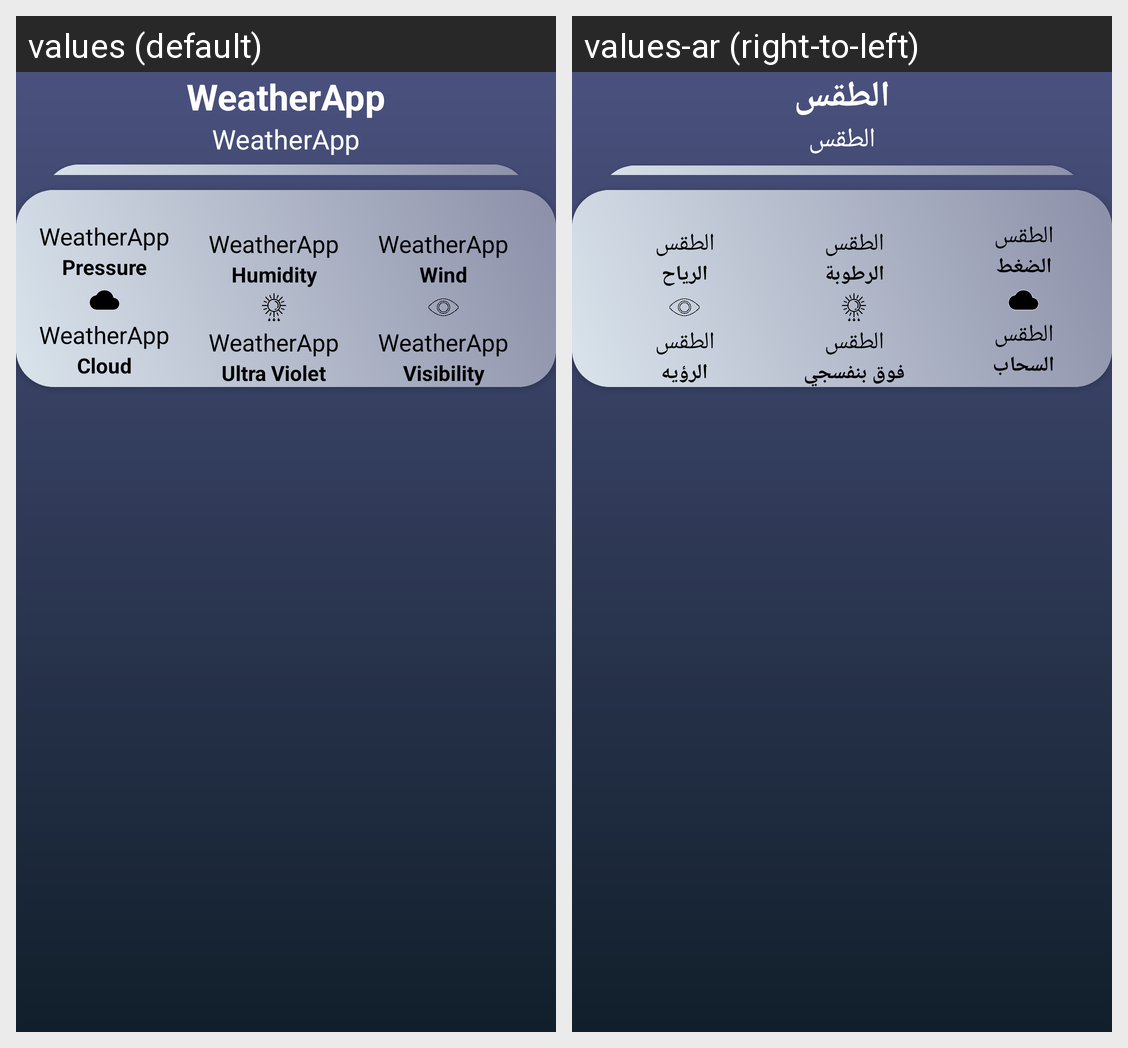

Strings drawn on this Android screen and how each of the app's shown locales translates them:
Android screen res/layout/fragment_home.xml rendered under 2 locales, left to right: values (default), values-ar (right-to-left). Device: Nexus 5 (rendered at 1080×1920; each locale shown at half size, 540×960, under a caption strip naming it); theme Theme.WeatherApp.
Strings drawn on this screen, with the default value and each locale's value (text and hints the layout hard-codes, and strings that could not be matched under every locale, appear in the picture but are not listed):

app_name
  values: WeatherApp
  values-ar: الطقس

pressure
  values: Pressure
  values-ar: الضغط

humidity
  values: Humidity
  values-ar: الرطوبة

wind
  values: Wind
  values-ar: الرياح

cloud
  values: Cloud
  values-ar: السحاب

ultra_violet
  values: Ultra Violet
  values-ar: فوق بنفسجي

visibility
  values: Visibility
  values-ar: الرؤيه
